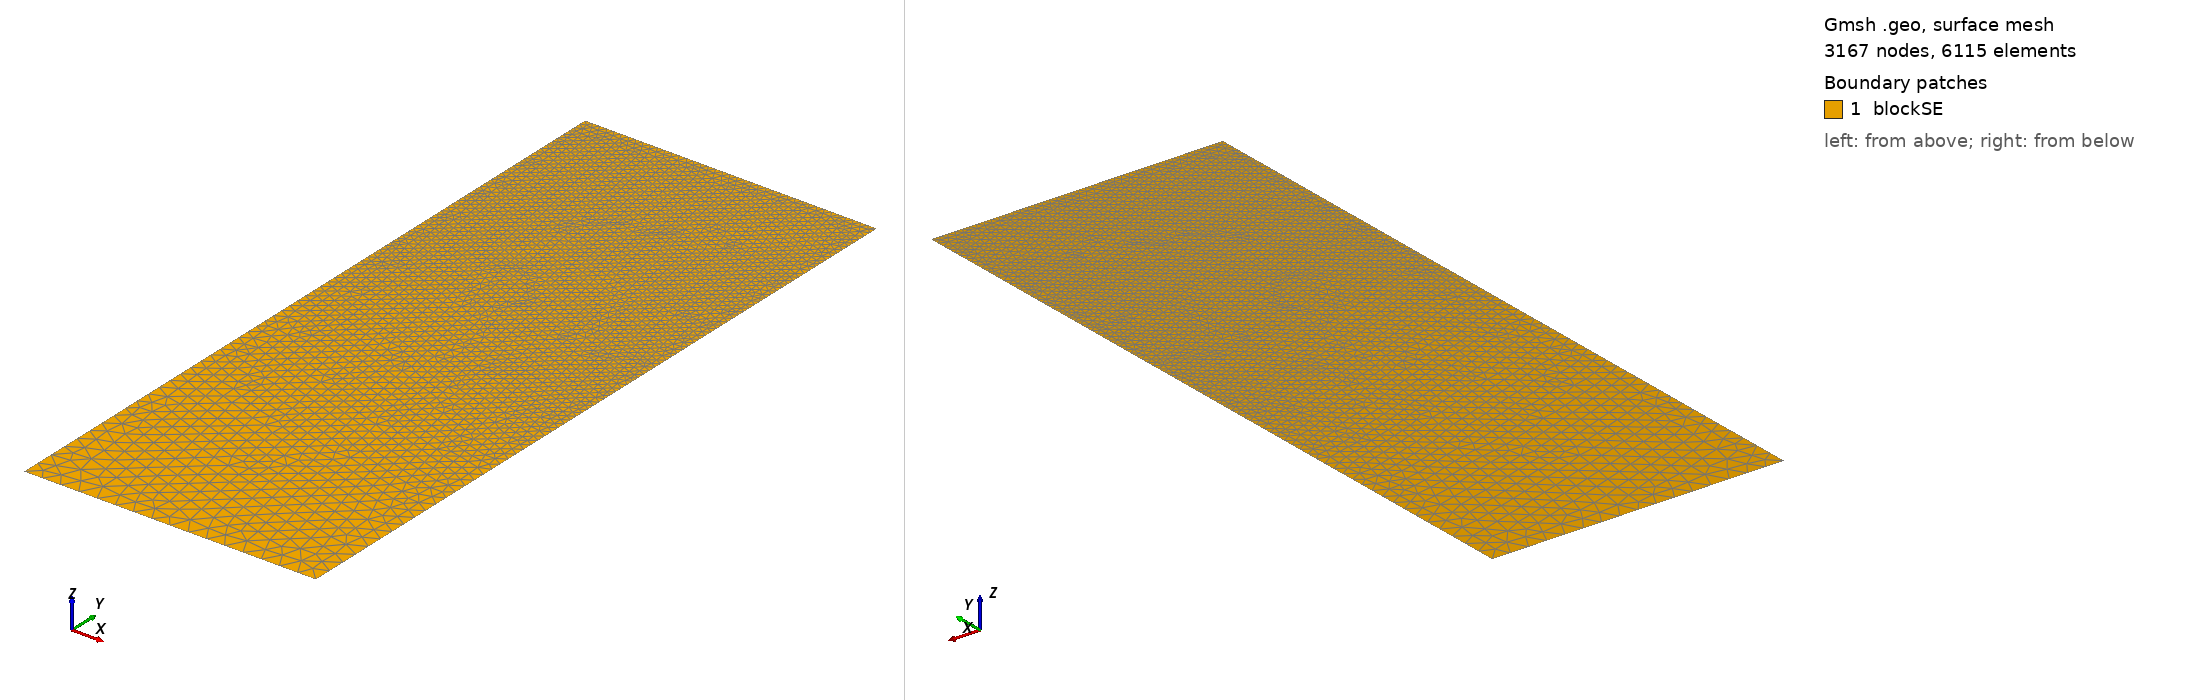

Gmsh geometry script, surface-meshed: 3167 nodes, 6115 surface elements. Boundary patches (legend numbers): 1 blockSE. Left view from above one corner, right view from below the opposite corner. Legend entries are the model's physical surfaces. The drawing asked Gmsh for element sizes between 1% and 20% of the model's largest extent; the script's own settings can give other sizes.

=== t140.geo (drawn) ===
/// Build a 2D model with micro-electrode

//SetFactory("OpenCASCADE");

// Parameters
hSE  = 20.0;  // thickness of the SE, in unit um
wSE  = 8.0;  // width of the SE, in unit um
hLi  = 5.7136;    // initial height of the Li in the pore, in unit um
rp   = 0.05;  // the round radius at corner point, in unit um
mSE  = 0.5;  // mesh characteristic length for SE out boundaries
mAnd = 0.05;  // mesh characteristic length for micro-probe

//**** Create points **/
// Create points for the boundary
Point(1) = {0, 0, 0, mSE};            Point(2) = {wSE, 0, 0, mSE};
Point(3) = {wSE, hSE-hLi, 0, mAnd};   Point(4) = {wSE, hSE-rp, 0, mAnd}; 
Point(5) = {wSE-rp, hSE-rp, 0, mAnd}; Point(6) = {wSE-rp, hSE, 0, mAnd}; 
Point(7) = {0, hSE, 0, mAnd};

//***** Create lines **/
// Creat lines for the boundary
Line(1)   = {1, 2};     Line(2)   = {2, 3};
Line(3)   = {3, 4};     Circle(4) = {4, 5, 6};  
Line(5)   = {6, 7};     Line(6)   = {7, 1};

//*** Create loops from lines **/
Curve Loop(6) = {1, 2, 3, 4, 5, 6};   // Outer boundary

//*** Create blocks from lines **/
Plane Surface(1) = {6}; // creat block SE

//*** Physical names **/
Physical Curve("SE_btm")     = {1};
Physical Curve("SE_right")   = {2};
//Physical Curve("SE_top")     = {3};
Physical Curve("SE_left")    = {6};
Physical Curve("And_btm")    = {3, 4, 5};
Physical Surface("blockSE")  = {1};
